The GitHub repository drithh/skin-cancer-classification contains a labelled image folder "preprocessed" with 2 categories: benign, malignant. Examples follow, each with its label.

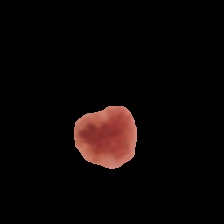
Label: benign

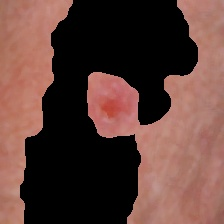
Label: malignant

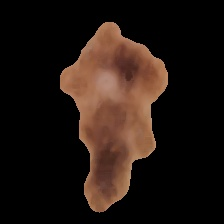
Label: benign

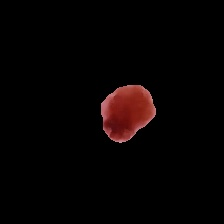
Label: malignant

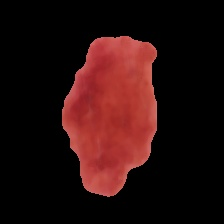
Label: benign

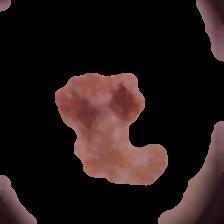
Label: malignant
